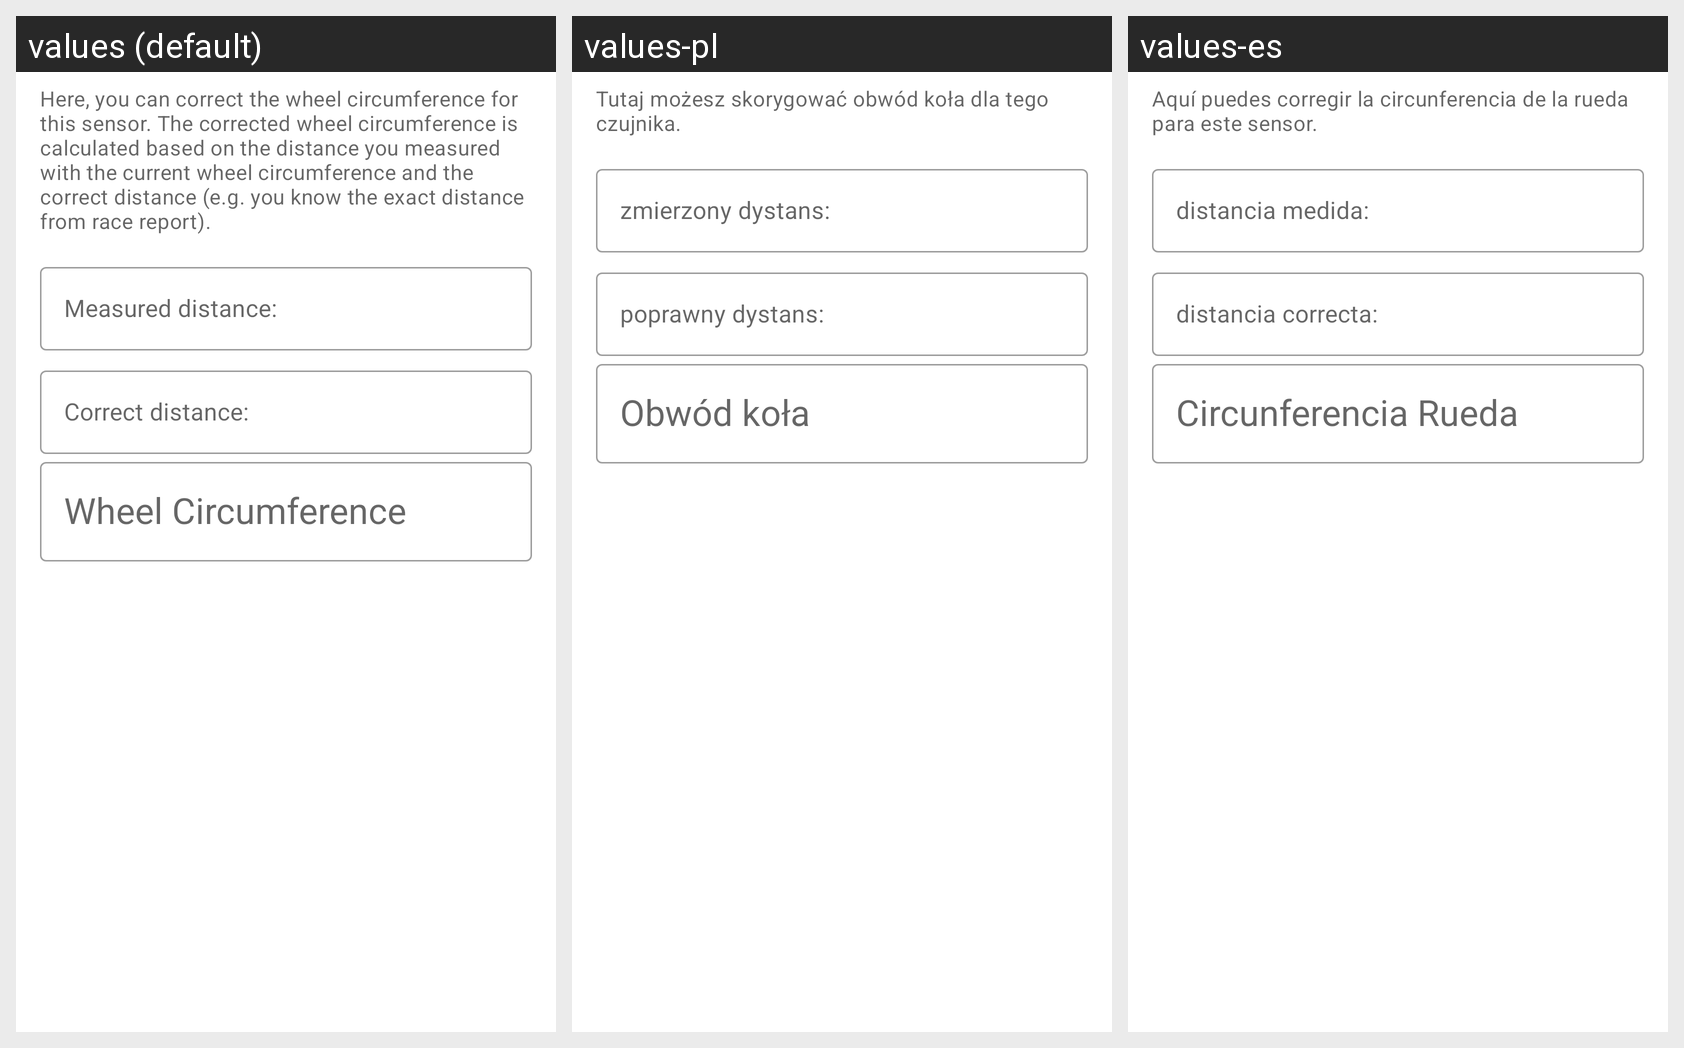

For this localized Android screen grid, give each drawn string resource with its value in every locale shown.
Android screen res/layout/dialog_correct_calibration_factor.xml rendered under 3 locales, left to right: values (default), values-pl, values-es. Device: Nexus 5 (rendered at 1080×1920; each locale shown at half size, 540×960, under a caption strip naming it); theme Theme.MaterialComponents.DayNight.NoActionBar.
Other locales in the repository, not shown: values-de, values-fr, values-it, values-ja, values-nl, values-pt.
Strings drawn on this screen, with the default value and each locale's value (text and hints the layout hard-codes, and strings that could not be matched under every locale, appear in the picture but are not listed):

devices_correct_calibration_explanation_bike
  values: Here, you can correct the wheel circumference for this sensor. The corrected wheel circumference is calculated based on the distance you measured with the current wheel circumference and the correct distance (e.g. you know the exact distance from race report).
  values-pl: Tutaj możesz skorygować obwód koła dla tego czujnika.
  values-es: Aquí puedes corregir la circunferencia de la rueda para este sensor.

devices_measuredDistanceText
  values: Measured distance:
  values-pl: zmierzony dystans:
  values-es: distancia medida:

devices_correctDistanceText
  values: Correct distance:
  values-pl: poprawny dystans:
  values-es: distancia correcta:

devices_wheel_circumference
  values: Wheel Circumference
  values-pl: Obwód koła
  values-es: Circunferencia Rueda
